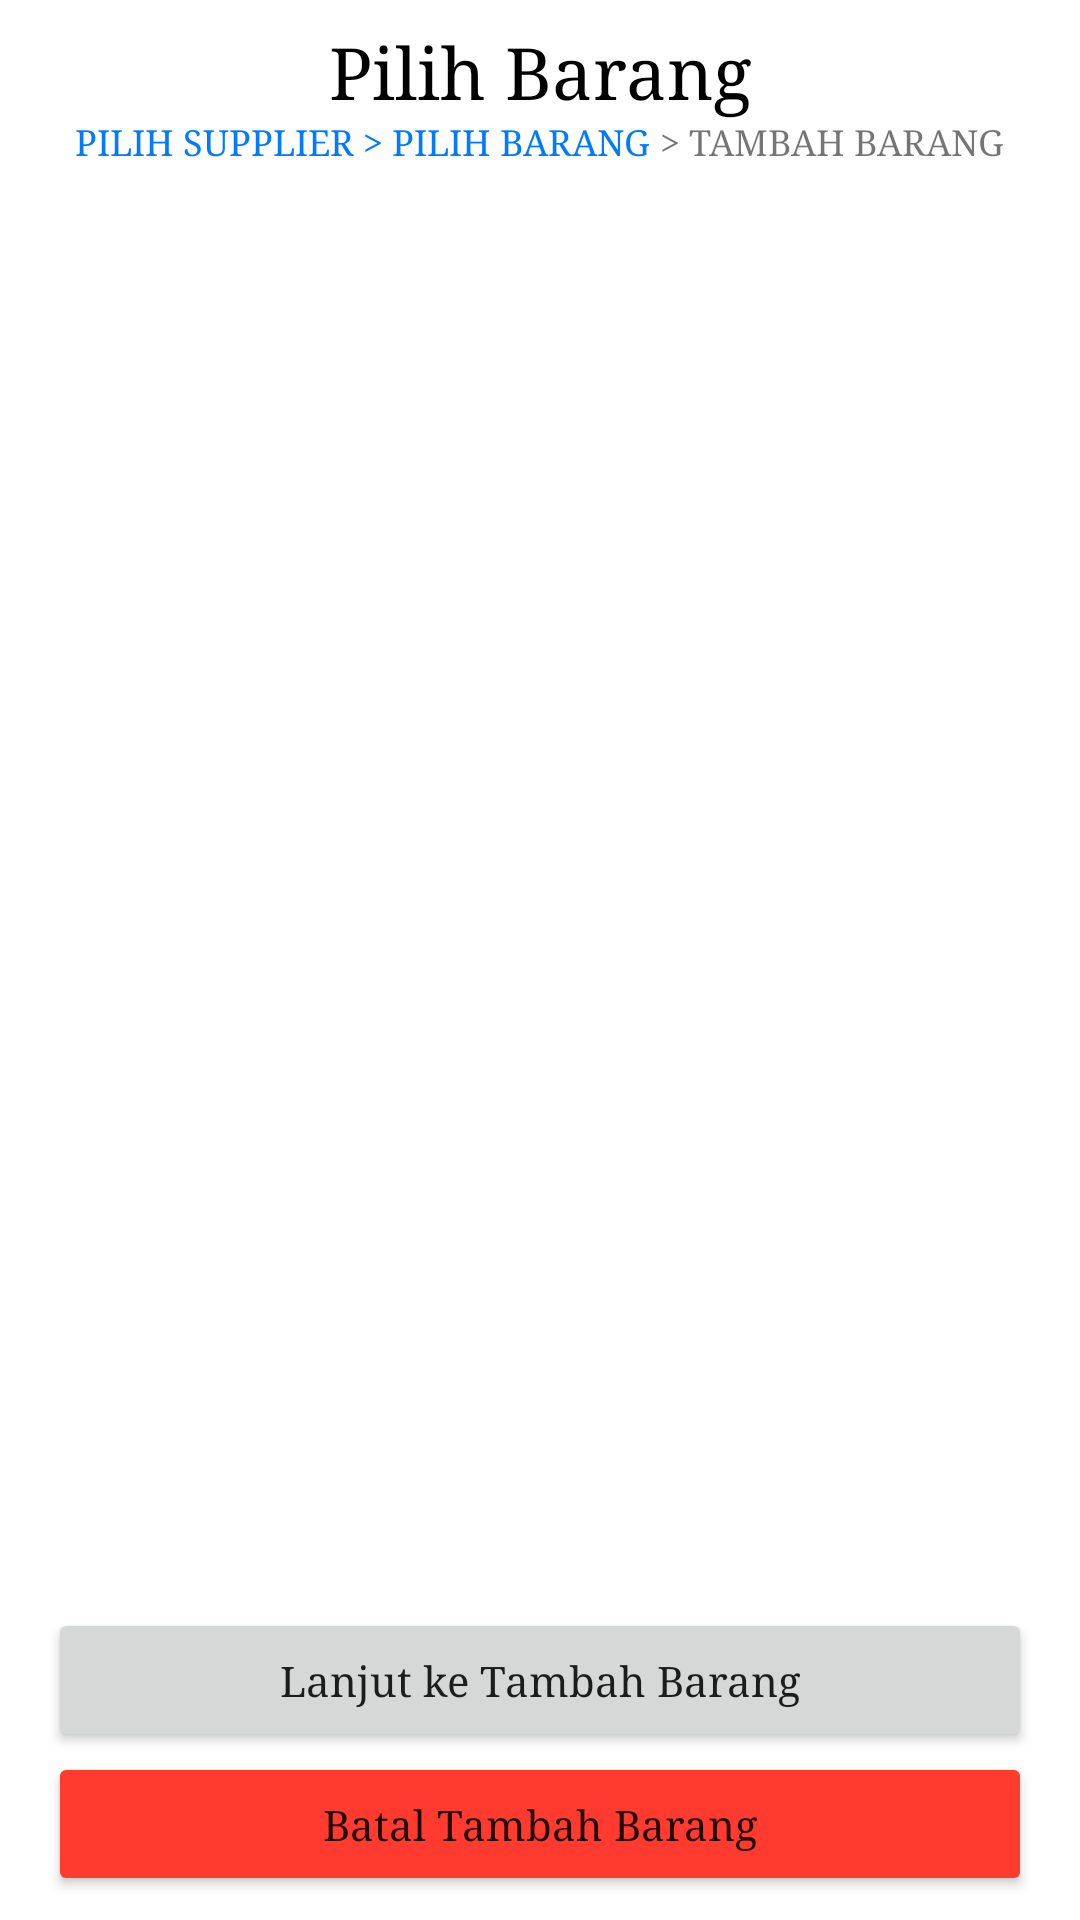

The Android layout XML behind this screen, and the referenced resources:
<!-- AndroidManifest.xml: application theme Theme.Inventory -->
<!-- res/layout/activity_pembelian_pilih_barang.xml -->
<?xml version="1.0" encoding="utf-8"?>
<androidx.constraintlayout.widget.ConstraintLayout xmlns:android="http://schemas.android.com/apk/res/android"
    xmlns:app="http://schemas.android.com/apk/res-auto"
    xmlns:tools="http://schemas.android.com/tools"
    android:layout_width="match_parent"
    android:layout_height="match_parent"
    android:padding="8dp"
    tools:context=".ui.fragment.pembelian.beli.barang.PembelianPilihBarangActivity">

    <TextView
        android:id="@+id/tv_pembelian_pilih"
        android:layout_width="wrap_content"
        android:layout_height="wrap_content"
        android:text="Pilih Barang"
        android:textColor="@color/black"
        android:textSize="24sp"
        app:layout_constraintEnd_toEndOf="parent"
        app:layout_constraintStart_toStartOf="parent"
        app:layout_constraintTop_toTopOf="parent" />

    <LinearLayout
        android:id="@+id/ll_tv_navigasi"
        android:layout_width="wrap_content"
        android:layout_height="wrap_content"
        android:orientation="horizontal"
        app:layout_constraintEnd_toEndOf="parent"
        app:layout_constraintStart_toStartOf="parent"
        app:layout_constraintTop_toBottomOf="@id/tv_pembelian_pilih">

        <TextView
            android:textSize="12sp"
            android:layout_width="wrap_content"
            android:layout_height="wrap_content"
            android:text="PILIH SUPPLIER"
            android:textColor="@color/biru_muda" />

        <TextView
            android:textSize="12sp"
            android:layout_width="wrap_content"
            android:layout_height="wrap_content"
            android:text=" > PILIH BARANG"
            android:textColor="@color/biru_muda" />

        <TextView
            android:textSize="12sp"
            android:layout_width="wrap_content"
            android:layout_height="wrap_content"
            android:text=" > TAMBAH BARANG" />
    </LinearLayout>

    <androidx.recyclerview.widget.RecyclerView
        android:id="@+id/recycler_view"
        android:layout_width="match_parent"
        android:layout_height="match_parent"
        android:layout_marginTop="60dp"
        android:layout_marginBottom="100dp"
        app:layout_constraintBottom_toTopOf="@id/btn_lanjut_pembelian_pilih_beli_barang"
        app:layout_constraintTop_toBottomOf="@id/ll_tv_navigasi"
        tools:listitem="@layout/item_data_pilih_barang_cb" />

    <Button
        android:id="@+id/btn_lanjut_pembelian_pilih_beli_barang"
        android:layout_width="match_parent"
        android:layout_height="wrap_content"
        android:layout_marginStart="8dp"
        android:layout_marginEnd="8dp"
        android:text="Lanjut ke Tambah Barang"
        android:textAllCaps="false"
        app:layout_constraintBottom_toTopOf="@id/btn_batal_pembelian_pilih_beli_barang" />

    <Button
        android:id="@+id/btn_batal_pembelian_pilih_beli_barang"
        android:layout_width="match_parent"
        android:layout_height="wrap_content"
        android:layout_marginStart="8dp"
        android:layout_marginEnd="8dp"
        android:backgroundTint="#FF3B30"
        android:text="Batal Tambah Barang"
        android:textAllCaps="false"
        app:layout_constraintBottom_toBottomOf="parent"
        app:layout_constraintEnd_toEndOf="parent"
        app:layout_constraintStart_toStartOf="parent" />

</androidx.constraintlayout.widget.ConstraintLayout>
<!-- res/layout/item_data_pilih_barang_cb.xml (included above) -->
<?xml version="1.0" encoding="utf-8"?>
<androidx.cardview.widget.CardView xmlns:android="http://schemas.android.com/apk/res/android"
    xmlns:app="http://schemas.android.com/apk/res-auto"
    android:id="@+id/cv_item_transaksi"
    android:layout_width="match_parent"
    android:layout_height="wrap_content"
    android:layout_marginBottom="8dp"
    android:backgroundTint="#F5F5F5"
    android:orientation="horizontal"
    app:cardCornerRadius="10dp">

    <CheckBox
        android:id="@+id/cb_transaksi"
        android:layout_width="64dp"
        android:layout_height="match_parent"
        android:layout_gravity="end"
        android:buttonTint="@color/biru_muda" />

    <LinearLayout
        android:layout_width="match_parent"
        android:layout_height="64dp"
        android:orientation="vertical">

        <TextView
            android:id="@+id/tv_nama_barang_transaksi"
            android:layout_width="wrap_content"
            android:layout_height="wrap_content"
            android:layout_marginStart="8dp"
            android:layout_marginTop="8dp"
            android:text="nama barang"
            android:textColor="@color/black"
            android:textStyle="bold" />

        <TextView
            android:id="@+id/tv_harga_barang_transaksi"
            android:layout_width="wrap_content"
            android:layout_height="wrap_content"
            android:layout_marginStart="8dp"
            android:layout_marginTop="8dp"
            android:text="harga"
            android:textColor="@color/black" />
    </LinearLayout>


</androidx.cardview.widget.CardView>
<!-- resources referenced by this layout -->
<resources>
  <color name="biru_muda">#007AFF</color>
  <color name="black">#FF000000</color>
  <style name="Theme.Inventory" parent="Theme.MaterialComponents.DayNight.DarkActionBar">
          
          <item name="colorPrimary">@color/biru_muda</item>
          <item name="colorPrimaryVariant">@color/purple_700</item>
          <item name="colorOnPrimary">@color/white</item>
          
          <item name="colorSecondary">@color/teal_200</item>
          <item name="colorSecondaryVariant">@color/teal_700</item>
          <item name="colorOnSecondary">@color/black</item>
          
          <item name="android:statusBarColor" tools:targetApi="l">?attr/colorPrimaryVariant</item>
          
          <item name="android:typeface">serif</item>
      </style>
  <color name="purple_700">#FF3700B3</color>
  <color name="white">#FFFFFFFF</color>
  <color name="teal_200">#FF03DAC5</color>
  <color name="teal_700">#FF018786</color>
</resources>
